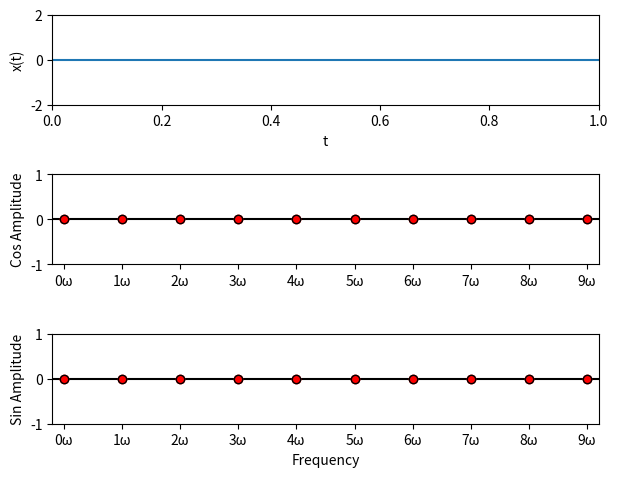

This chart was generated by the following Python code:
import matplotlib.pyplot as plt
from matplotlib.backend_bases import MouseButton
import numpy as np


#--------------------------------------#
## Plotting settings
num_terms = 10 #number of harmonics
num_time_points = 200 #number of plotted time points

freq_lim_buffer = 0.2 #buffer on frequency axis
signal_y_lim_min = 2  # +- minimum signal axes limits 
coeff_range = [-1,1]  # min and max coeff values


## Plot style
coeff_marker_face_colour = "r"
coeff_marker_edge_colour = "k"
coeff_marker_size = 6

signal_x_label = "t"
signal_y_label = "x(t)"

freq_x_label = "Frequency"
cos_y_label = "Cos Amplitude"
sin_y_label = "Sin Amplitude"

#--------------------------------------#
## Setup figures
PERIOD = 1
COS_AX_LABEL = "cos"
SIN_AX_LABEL = "sin"

plt.close(1)
fig = plt.figure(1)


time_range = [0,PERIOD]
x_ax = fig.add_subplot(3,1,1)
x_ax.set_xlabel(signal_x_label)
x_ax.set_ylabel(signal_y_label)
x_ax.set_xlim(time_range)
x_ax.set_ylim([-signal_y_lim_min,signal_y_lim_min])
[x_data] = x_ax.plot(time_range,[0,0])

cos_ax = fig.add_subplot(3,1,2)
cos_ax.set_label(COS_AX_LABEL)

sin_ax = fig.add_subplot(3,1,3,sharex = cos_ax,sharey = cos_ax)
sin_ax.set_label(SIN_AX_LABEL)

fig.tight_layout(pad = 1.5)

sin_ax.set_xlabel(freq_x_label)
x_limits = [0 - freq_lim_buffer, num_terms-1 + freq_lim_buffer]
x_ticks = range(num_terms)
x_tick_labels = [str(term) + "ω" for term in x_ticks]
sin_ax.set_xlim(x_limits)
sin_ax.set_xticks(x_ticks)
sin_ax.set_xticklabels(x_tick_labels)

cos_ax.set_ylabel(cos_y_label)
sin_ax.set_ylabel(sin_y_label)
sin_ax.set_ylim(coeff_range)
sin_ax.set_yticks([coeff_range[0],0,coeff_range[1]])




cos_ax.plot(x_limits,[0,0],"k")
sin_ax.plot(x_limits,[0,0],"k")

coeff_marker_style = dict(markerfacecolor = coeff_marker_face_colour,
                          markeredgecolor = coeff_marker_face_colour,
                          marker = "o",
                          linestyle = "none",
                          markersize = coeff_marker_size)

coeff_marker_edge_style = dict(markerfacecolor = "none",
                               markeredgecolor = coeff_marker_edge_colour,
                               marker = "o",
                               linestyle = "none",
                               markersize = coeff_marker_size)


FACE_INDEX = 0
EDGE_INDEX = 1
cos_coeff_markers = []
sin_coeff_markers = []
for iPoint in range(num_terms):
    [cos_coeff_marker] = cos_ax.plot(iPoint,0,**coeff_marker_style)
    [cos_coeff_marker_edge] = cos_ax.plot(iPoint,0,**coeff_marker_edge_style)
    cos_coeff_markers.append([cos_coeff_marker,cos_coeff_marker_edge])
    
    [sin_coeff_marker] = sin_ax.plot(iPoint,0,**coeff_marker_style)
    [sin_coeff_marker_edge] = sin_ax.plot(iPoint,0,**coeff_marker_edge_style)
    sin_coeff_markers.append([sin_coeff_marker,sin_coeff_marker_edge])

plt.plot
#--------------------------------------#
## Fourier series

def get_x_from_fourier(cos_coeffs,sin_coeffs,omega,t):
    x = np.zeros(num_time_points)
    for n,(a,b) in enumerate(zip(cos_coeffs,sin_coeffs)):
        x = x + a*np.cos(n*omega*t) + b*np.sin(n*omega*t)
    return x

def update_x():
    omega = 2*np.pi/PERIOD
    t = np.linspace(*time_range,num_time_points)
    cos_coeffs = np.zeros(num_terms)
    sin_coeffs = np.zeros(num_terms)
    for iTerm,(cos_marker,sin_marker) in enumerate(zip(cos_coeff_markers,sin_coeff_markers)):
        [cos_coeffs[iTerm]] = cos_marker[EDGE_INDEX].get_ydata()
        [sin_coeffs[iTerm]] = sin_marker[EDGE_INDEX].get_ydata()
    
    x = get_x_from_fourier(cos_coeffs,sin_coeffs,omega,t)
    x_range = [min([min(x),-signal_y_lim_min]),max([max(x),signal_y_lim_min])]
    x_ax.set_ylim(x_range)
    x_data.set_xdata(t)
    x_data.set_ydata(x)


#--------------------------------------#
## Define interaction
def on_mouse_move(event):
    ax = event.inaxes
    if not ax:
        return
    if ax.get_label() not in [SIN_AX_LABEL, COS_AX_LABEL]:
        return
    
    mouse_x = event.xdata
    mouse_y = event.ydata
    nearest_coeff = round(mouse_x)
    if ax.get_label() == SIN_AX_LABEL:
        marker_data = sin_coeff_markers
    elif ax.get_label() == COS_AX_LABEL:
        marker_data = cos_coeff_markers
    
    
    for (iMarker,marker_set) in enumerate(marker_data):
        marker_edge = marker_set[EDGE_INDEX]
        if iMarker == nearest_coeff:
            marker_edge.set_ydata([mouse_y])
            continue
        
        marker_face = marker_set[FACE_INDEX]
        marker_edge.set_ydata(marker_face.get_ydata())
    
    update_x()
    event.canvas.draw()
        

def on_mouse_click(event):
    if event.button is MouseButton.LEFT:
        ax = event.inaxes
        if not ax:
            return
        
        mouse_x = event.xdata
        nearest_coeff = round(mouse_x)
        if ax.get_label() == SIN_AX_LABEL:
            marker_data = sin_coeff_markers
        elif ax.get_label() == COS_AX_LABEL:
            marker_data = cos_coeff_markers
        marker_face = marker_data[nearest_coeff][FACE_INDEX]
        marker_edge = marker_data[nearest_coeff][EDGE_INDEX]
        marker_face.set_ydata(marker_edge.get_ydata())
        
        event.canvas.draw()
        
    elif event.button is MouseButton.RIGHT:
        print('disconnecting callback')
        plt.disconnect(mouse_move_binding_id)
        plt.disconnect(leave_axes_binding_id)
        
def on_axes_leave(event):
    for (cos_marker,sin_marker) in zip(cos_coeff_markers,sin_coeff_markers):
        cos_marker[EDGE_INDEX].set_ydata(cos_marker[FACE_INDEX].get_ydata())
        sin_marker[EDGE_INDEX].set_ydata(sin_marker[FACE_INDEX].get_ydata())
    
    update_x()
    event.canvas.draw()
    

mouse_move_binding_id = plt.connect('motion_notify_event', on_mouse_move)
leave_axes_binding_id = plt.connect('axes_leave_event', on_axes_leave)
plt.connect('button_press_event', on_mouse_click)